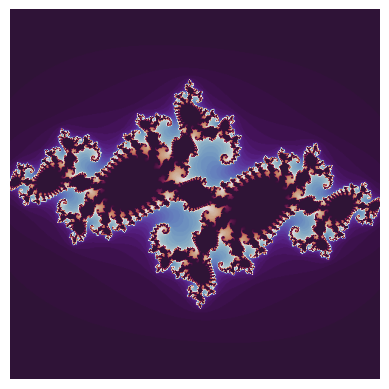

Write the Python code that produced this figure.


''' A function to determine the values of the Julia set. Takes
	an array size specified by h_range and w_range, in pixels, along
	with the number of maximum iterations to try.  Returns an array with
	the number of the last bounded iteration at each array value.
	'''

import numpy as np
import matplotlib.pyplot as plt

c = -0.744 + 0.148j


def julia(h_range, w_range, max_iterations):
    y, x = np.ogrid[1.4: -1.4: h_range*1j, -
                    1.4: 1.4: w_range*1j]  # top left to bottom right
    z_array = x + y*1j

    iterations_till_divergence = max_iterations + np.zeros(z_array.shape)

    for h in range(h_range):
        for w in range(w_range):
            z = z_array[h][w]
            for i in range(max_iterations):
                z = z**2 + c
                if z * np.conj(z) > 4:
                    iterations_till_divergence[h][w] = i
                    break

    return iterations_till_divergence


plt.imshow(julia(500, 500, 70), cmap='twilight_shifted')
plt.axis('off')
plt.show()
